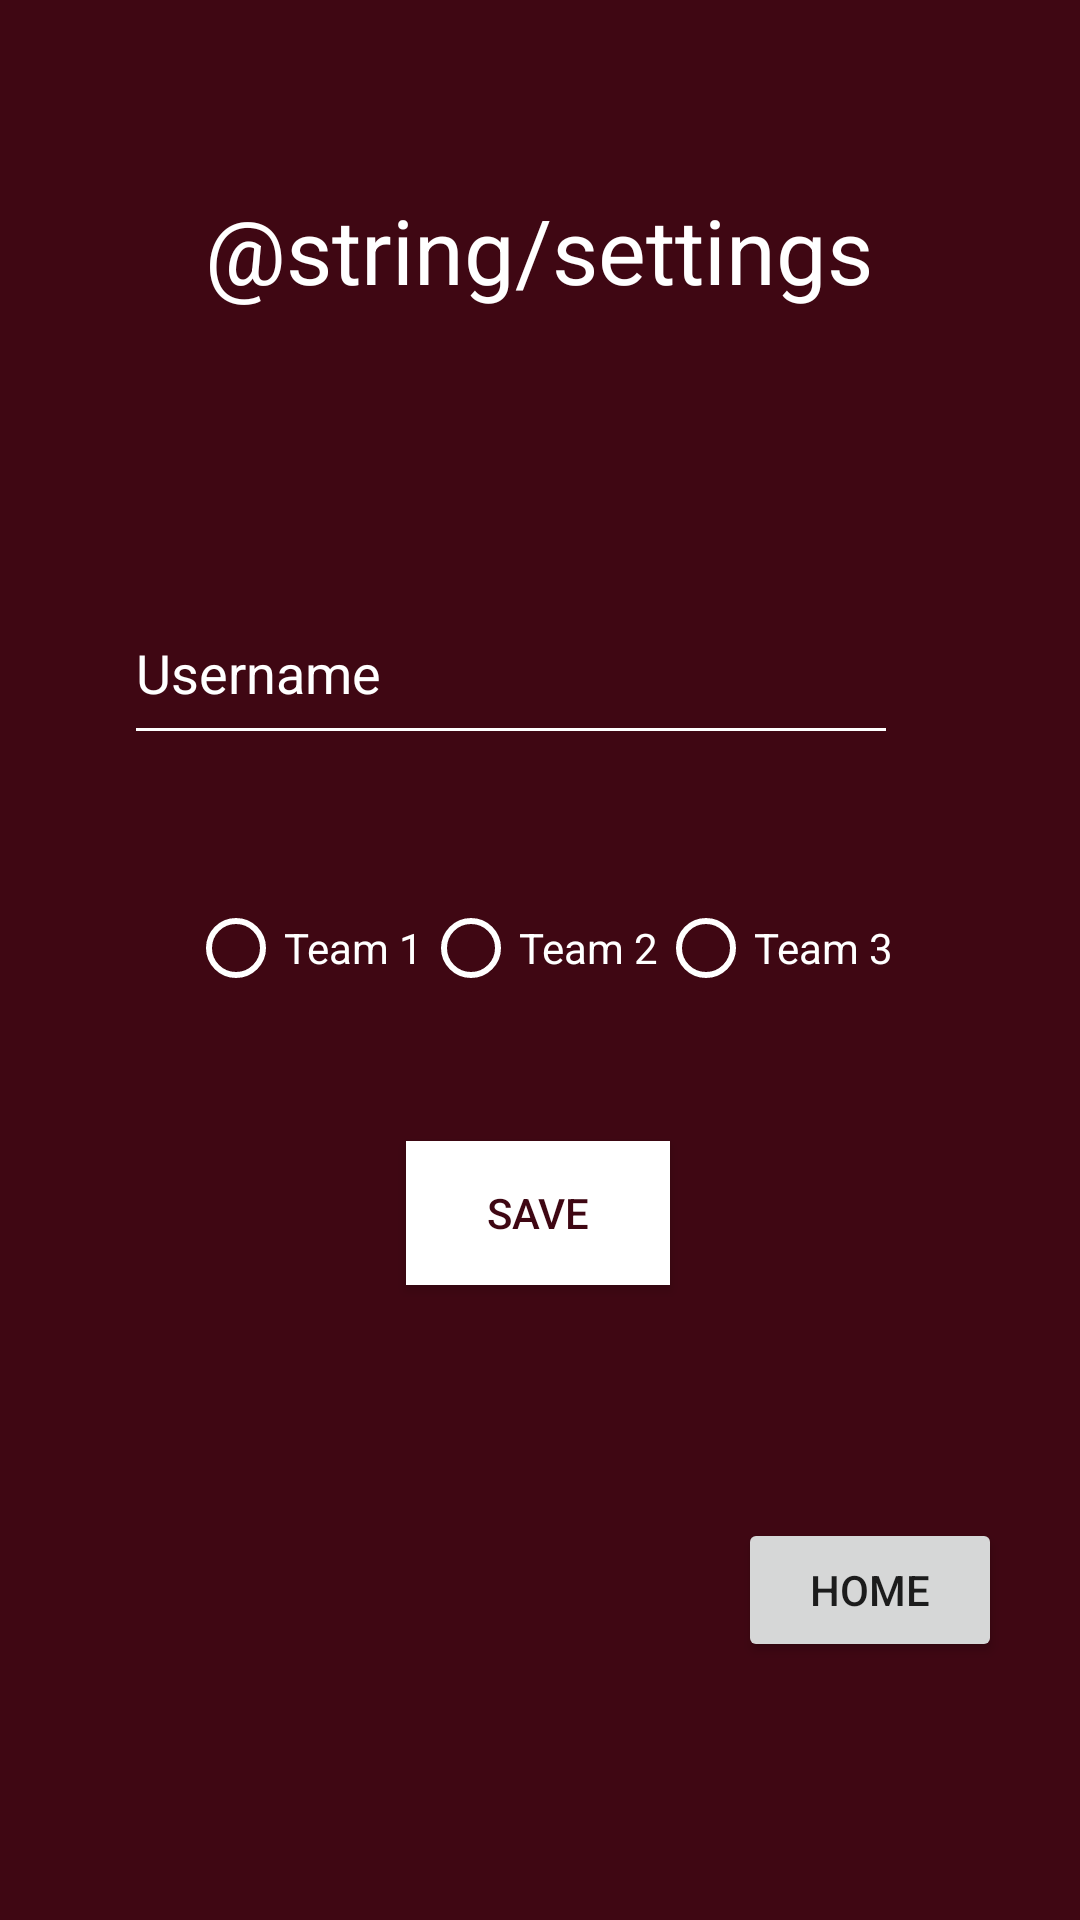

Reconstruct the res/layout file that produces this screen, plus the resources it refers to.
<!-- AndroidManifest.xml: application theme Theme.TaskMaster -->
<!-- res/layout/activity_settings.xml -->
<?xml version="1.0" encoding="utf-8"?>
<androidx.constraintlayout.widget.ConstraintLayout xmlns:android="http://schemas.android.com/apk/res/android"
    xmlns:app="http://schemas.android.com/apk/res-auto"
    xmlns:tools="http://schemas.android.com/tools"
    android:layout_width="match_parent"
    android:layout_height="match_parent"
    android:background="@color/brown"
    tools:context=".Settings">

    <TextView
        android:id="@+id/textView8"
        android:layout_width="wrap_content"
        android:layout_height="wrap_content"
        android:text="@string/settings"
        android:textColor="@color/white"
        android:textSize="30sp"
        app:layout_constraintBottom_toBottomOf="parent"
        app:layout_constraintEnd_toEndOf="parent"
        app:layout_constraintHorizontal_bias="0.498"
        app:layout_constraintStart_toStartOf="parent"
        app:layout_constraintTop_toTopOf="parent"
        app:layout_constraintVertical_bias="0.105" />

    <EditText
        android:id="@+id/username"
        android:layout_width="258dp"
        android:layout_height="58dp"
        android:layout_marginTop="88dp"
        android:backgroundTint="@color/white"
        android:drawableTint="@color/white"
        android:ems="10"
        android:hint="Username"
        android:inputType="textPersonName"
        android:shadowColor="@color/white"
        android:textColor="@color/white"
        android:textColorHint="@color/white"
        app:layout_constraintBottom_toBottomOf="parent"
        app:layout_constraintEnd_toEndOf="parent"
        app:layout_constraintHorizontal_bias="0.405"
        app:layout_constraintStart_toStartOf="parent"
        app:layout_constraintTop_toBottomOf="@+id/textView8"
        app:layout_constraintVertical_bias="0.006" />

    <Button
        android:id="@+id/save_btn"
        android:layout_width="wrap_content"
        android:layout_height="wrap_content"
        android:layout_marginTop="108dp"
        android:text="SAVE"
        android:background="@color/white"
        android:textColor="@color/brown"
        app:layout_constraintBottom_toBottomOf="parent"
        app:layout_constraintEnd_toEndOf="parent"
        app:layout_constraintHorizontal_bias="0.498"
        app:layout_constraintStart_toStartOf="parent"
        app:layout_constraintTop_toBottomOf="@+id/username"
        app:layout_constraintVertical_bias="0.089" />

    <Button
        android:id="@+id/back_to_home_btn"
        android:layout_width="wrap_content"
        android:layout_height="wrap_content"
        android:text="HOME"
        app:layout_constraintBottom_toBottomOf="parent"
        app:layout_constraintEnd_toEndOf="parent"
        app:layout_constraintHorizontal_bias="0.904"
        app:layout_constraintStart_toStartOf="parent"
        app:layout_constraintTop_toBottomOf="@+id/save_btn"
        app:layout_constraintVertical_bias="0.475" />

    <RadioGroup
        android:layout_width="wrap_content"
        android:layout_height="wrap_content"
        android:orientation="horizontal"
        app:layout_constraintBottom_toTopOf="@+id/save_btn"
        app:layout_constraintEnd_toEndOf="parent"
        app:layout_constraintStart_toStartOf="parent"
        app:layout_constraintTop_toBottomOf="@+id/username">

        <RadioButton
            android:id="@+id/team1_BTN_id"
            android:layout_width="match_parent"
            android:layout_height="wrap_content"
            android:buttonTint="@color/white"
            android:checked="false"
            android:text="Team 1"
            android:textColor="@color/white"
            />

        <RadioButton
            android:id="@+id/team2_BTN_id"
            android:layout_width="match_parent"
            android:layout_height="wrap_content"
            android:buttonTint="@color/white"
            android:textColor="@color/white"
            android:text="Team 2" />

        <RadioButton
            android:id="@+id/team3_BTN_id"
            android:layout_width="match_parent"
            android:layout_height="wrap_content"
            android:buttonTint="@color/white"
            android:textColor="@color/white"
            android:text="Team 3" />
    </RadioGroup>

</androidx.constraintlayout.widget.ConstraintLayout>
<!-- resources referenced by this layout -->
<resources>
  <color name="brown">#3F0713</color>
  <color name="white">#FFFFFFFF</color>
  <style name="Theme.TaskMaster" parent="Theme.AppCompat.Light.DarkActionBar">
          
          <item name="colorPrimary">@color/brown</item>
          <item name="colorPrimaryDark">@color/black</item>
          <item name="colorAccent">@color/paige</item>
          
      </style>
  <color name="black">#FF000000</color>
  <color name="paige">#F3EFCC</color>
</resources>
